Dataset: trash (GitHub, nlhtrung00/trash-classification). Classes: background, Coca-Cola, Fanta, Mirinda, Pepsi, Red Bull, Sprite, Sting.

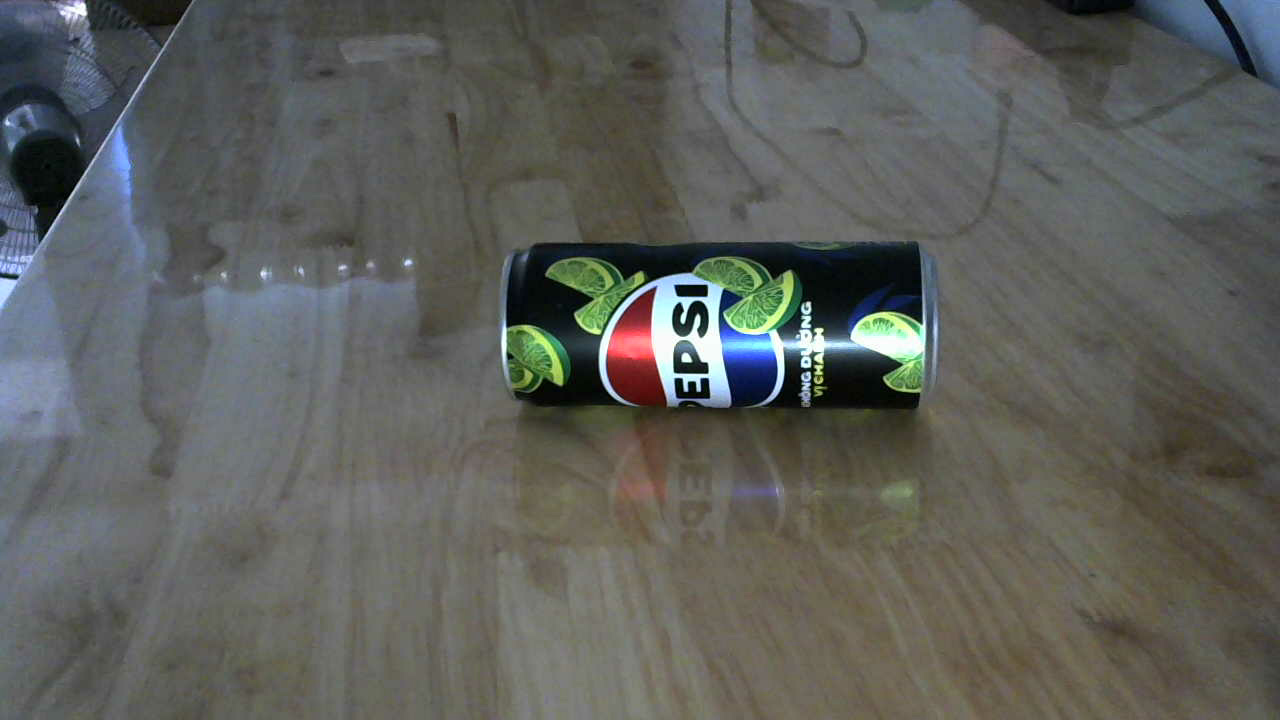
Label: Pepsi

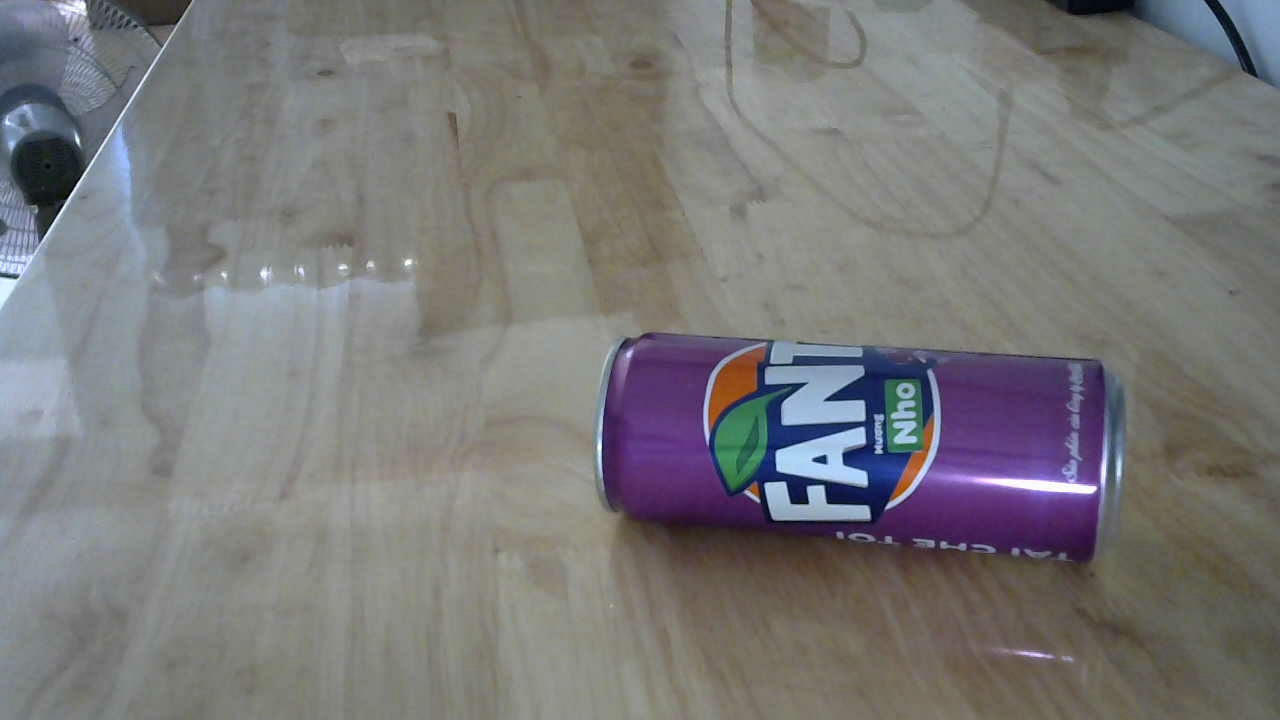
Label: Fanta

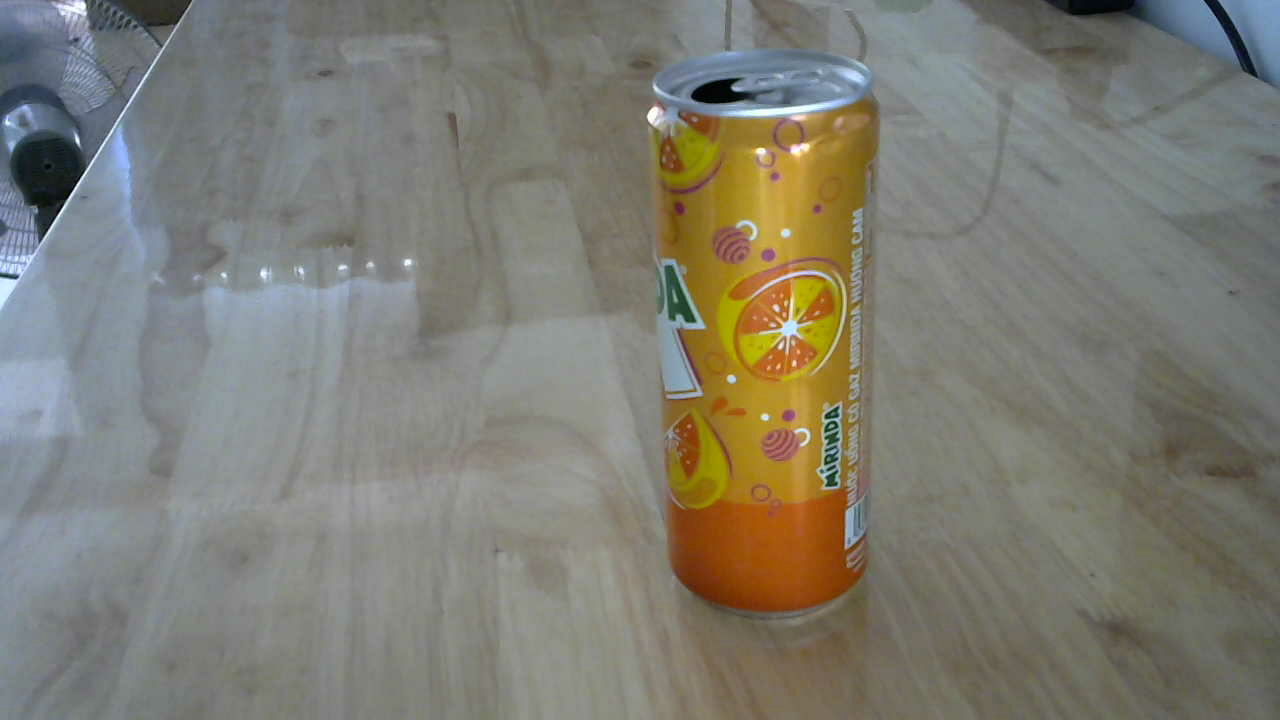
Label: Mirinda

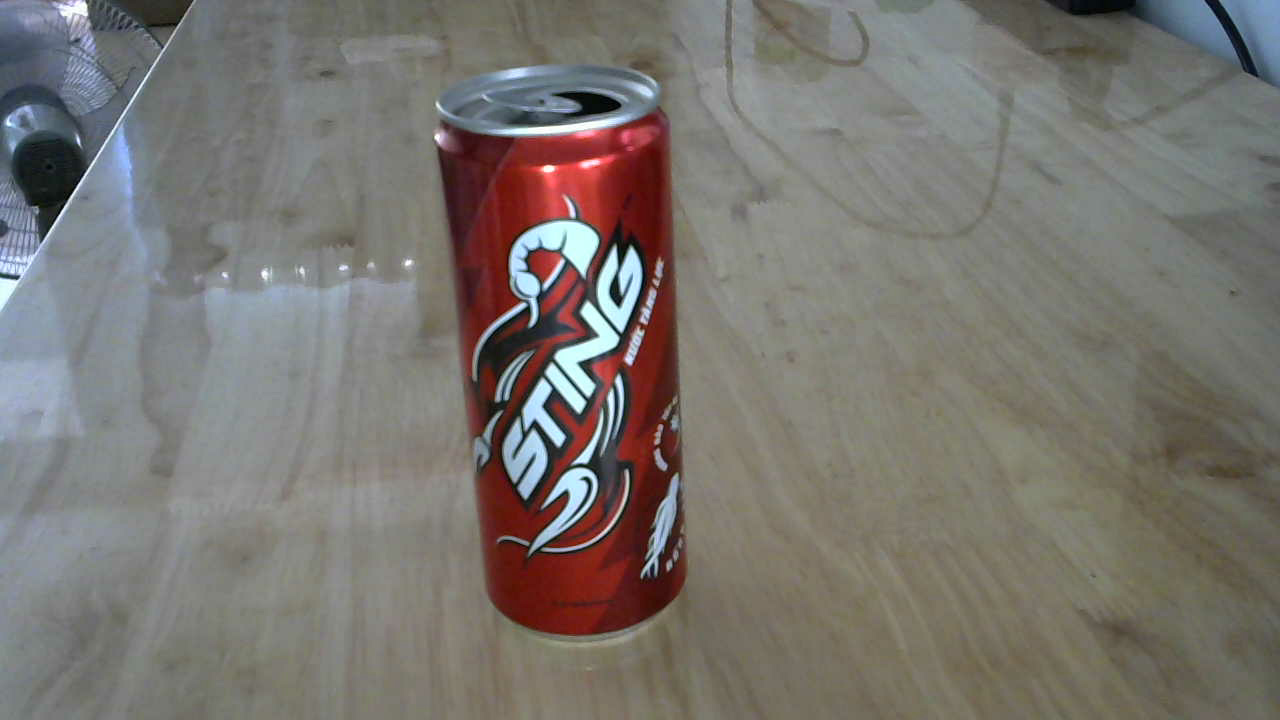
Label: Sting

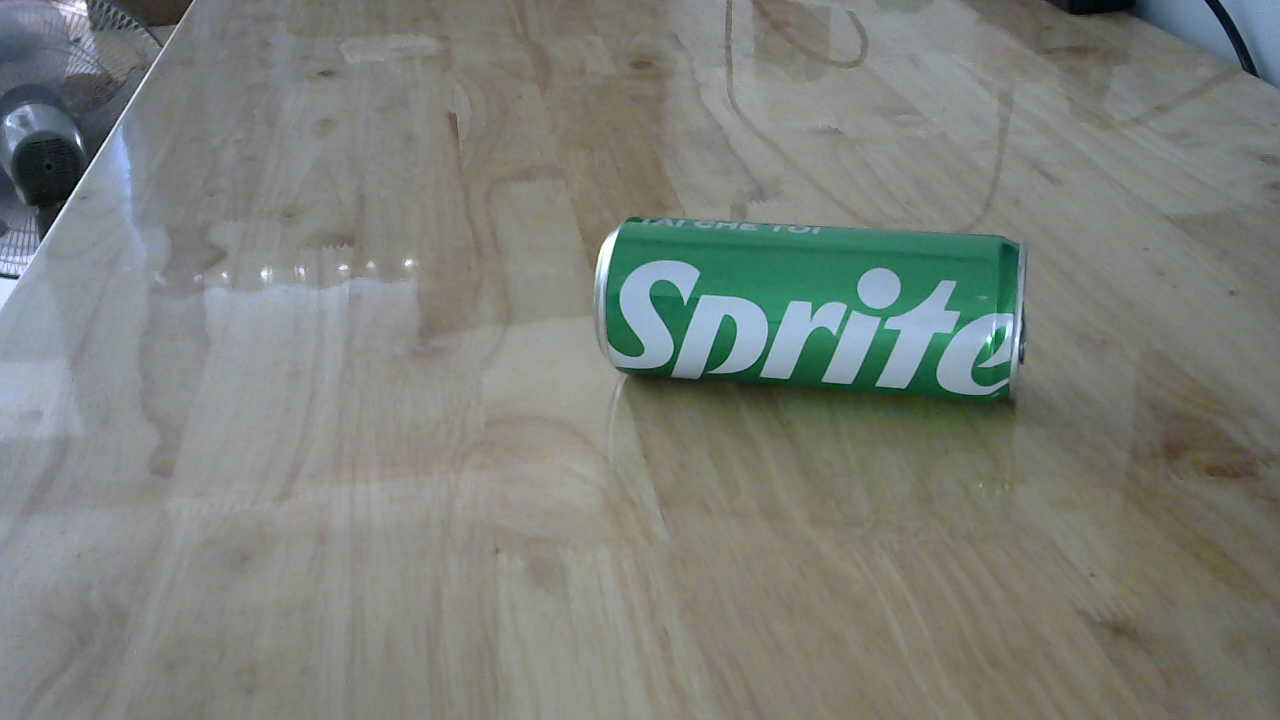
Label: Sprite

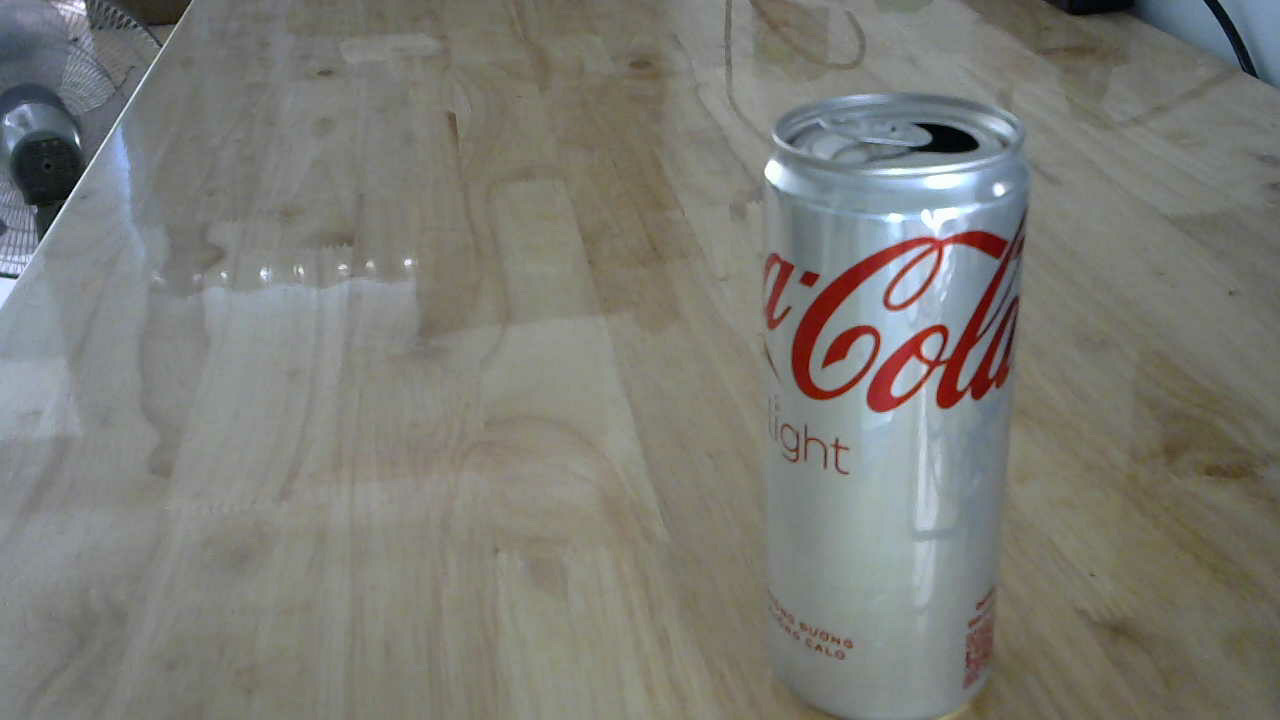
Label: Coca-Cola
